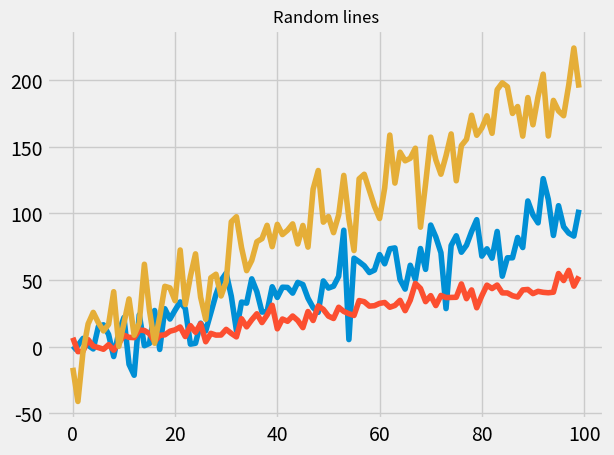

Recreate this plot in Python.
# -*- coding: utf-8 -*-
#!/usr/bin/env python3

"""
Spyder Editor

This is a temporary script file.
"""

# Press CTRL + ENTER to run a single line in the console
print('Welcome to Rodeo!')

#%% Setup
# Press CTRL + ENTER with text selected to run multiple lines
# For example, select the following lines
x = 7
x**2
# and remember to press CTRL + ENTER

# Here is an example of using Rodeo:

# Install packages

# ! pip install pandas
# ! pip install numpy

# Import packages
import numpy as np
import pandas as pd

#%% First DataFrame
N = 100
df = pd.DataFrame({
    'A': pd.date_range(start='2016-01-01',periods=N,freq='D'),
    'x': np.linspace(0,stop=N-1,num=N),
    'y': np.random.rand(N),
    'C': np.random.choice(['Low','Medium','High'],N).tolist(),
    'D': np.random.normal(100, 10, size=(N)).tolist()
    })
df.head()

# Another example of making a plot:

#%% First Plot
from matplotlib import pyplot as plt
x=df.x
with plt.style.context('fivethirtyeight'):
    plt.plot(x, np.sin(x*5) + x + np.random.randn(N)*15)
    plt.plot(x, np.sin(x*5) + 0.5 * x + np.random.randn(N)*5)
    plt.plot(x, np.sin(x) + 2 * x + np.random.randn(N)*20)

plt.title('Random lines')
plt.show()

